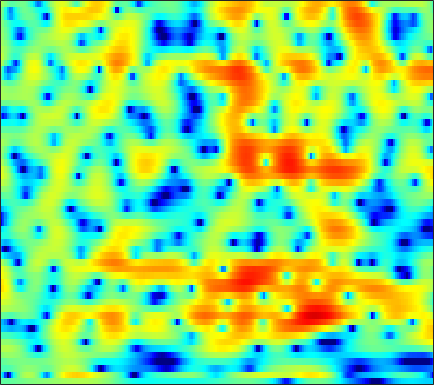

The file beside this chart, header and first rows:
-1.3929, -1.4399, -1.4652, -1.4433, -1.3969, -1.2989, -1.1622, -1.043, -0.87045, -0.69328, -0.51785, -0.39178, -0.23902, -0.1073, -0.026945, 0.065888, 0.14079, 0.19001, 0.25358, 0.31672, 0.38939, 0.44929, 0.53951, 0.6425
-4.612, -7.222, -12.96, -25.33, -15.13, -8.252, -4.57, -2.692, -0.8721, 0.4023, 1.265, 1.688, 1.978, 1.968, 1.761, 1.199, 0.2623, -0.7359, -2.576, -5.196, -8.678, -10.61, -8.447, -4.594
-2.016, -2.118, -2.185, -2.126, -1.986, -1.677, -1.268, -0.9284, -0.4848, -0.09035, 0.2226, 0.3908, 0.5172, 0.5283, 0.4615, 0.2831, 0.01405, -0.229, -0.5707, -0.8765, -1.064, -1.087, -0.9116, -0.5128
-1.478, -1.244, -0.9867, -0.7797, -0.6512, -0.5114, -0.4012, -0.3388, -0.2859, -0.2683, -0.283, -0.3137, -0.3751, -0.4517, -0.5121, -0.5847, -0.634, -0.6457, -0.6178, -0.5334, -0.3881, -0.2394, 0.006508, 0.2987
0.432, 0.6521, 0.8545, 0.9616, 0.9812, 0.9306, 0.7934, 0.6295, 0.3324, -0.05849, -0.5385, -0.9543, -1.572, -2.234, -2.731, -3.323, -3.726, -3.83, -3.66, -3.166, -2.446, -1.828, -0.9857, -0.1815
1.877, 1.974, 2.017, 1.972, 1.881, 1.674, 1.365, 1.052, 0.5169, -0.1658, -1.03, -1.817, -3.123, -4.833, -6.513, -9.658, -15.09, -25.14, -18.99, -10.87, -6.703, -4.516, -2.298, -0.6159
0.6962, 0.6938, 0.6319, 0.5142, 0.3791, 0.12, -0.2264, -0.5347, -1.018, -1.576, -2.217, -2.742, -3.477, -4.211, -4.728, -5.306, -5.636, -5.607, -5.116, -4.147, -2.879, -1.875, -0.5717, 0.6091
-2.289, -2.319, -2.421, -2.581, -2.738, -3.008, -3.334, -3.616, -4.062, -4.626, -5.293, -5.831, -6.506, -6.947, -7.036, -6.709, -5.921, -5.112, -3.865, -2.549, -1.238, -0.2901, 0.8917, 1.951
-7.09, -7.226, -7.689, -8.309, -8.662, -8.78, -8.463, -8.121, -7.89, -8.057, -8.838, -9.98, -12.66, -18.14, -30.06, -19.48, -12.02, -8.78, -5.682, -3.38, -1.523, -0.3511, 1.061, 2.309
-8.061, -8.46, -10.13, -13.48, -17.68, -19.57, -13.05, -9.935, -7.561, -6.324, -5.801, -5.761, -6.033, -6.372, -6.466, -6.264, -5.695, -5.12, -4.318, -3.51, -2.652, -1.877, -0.6523, 0.7621
-0.9622, -1.133, -1.427, -1.776, -1.971, -2.005, -1.735, -1.438, -1.054, -0.741, -0.6021, -0.6134, -0.7611, -1.045, -1.371, -1.964, -2.771, -3.618, -5.308, -7.935, -12.23, -15.79, -11.19, -5.717
2.232, 2.106, 1.91, 1.694, 1.554, 1.425, 1.284, 1.141, 0.968, 0.8106, 0.5864, 0.3734, 0.02531, -0.4336, -0.8656, -1.551, -2.394, -3.121, -4.242, -5.366, -6.298, -6.593, -6.044, -4.634
3.53, 3.342, 3.06, 2.742, 2.479, 2.106, 1.719, 1.437, 1.087, 0.7417, 0.4086, 0.1579, -0.1976, -0.5954, -0.918, -1.394, -1.937, -2.358, -2.896, -3.451, -3.905, -4.097, -4.192, -4.041
5.008, 4.7, 4.181, 3.555, 3.016, 2.237, 1.472, 0.959, 0.3753, -0.08605, -0.3508, -0.4556, -0.5385, -0.6137, -0.7094, -0.9391, -1.323, -1.709, -2.386, -3.221, -4.195, -4.995, -6.07, -7.006
6.629, 6.152, 5.279, 4.127, 3.071, 1.369, -0.6754, -2.358, -4.407, -5.14, -4.273, -3.21, -1.878, -0.8786, -0.3851, -0.06649, -0.09174, -0.3751, -1.05, -2.114, -3.725, -5.422, -8.648, -14.29
6.306, 5.749, 4.744, 3.42, 2.192, 0.1184, -2.637, -5.177, -9.004, -10.44, -7.419, -5.134, -2.844, -1.319, -0.5749, 0.02024, 0.237, 0.1666, -0.2093, -0.9145, -1.845, -2.605, -3.551, -4.358
5.057, 4.515, 3.631, 2.556, 1.651, 0.4372, -0.6934, -1.442, -2.209, -2.429, -2.167, -1.774, -1.11, -0.4882, -0.09881, 0.253, 0.3242, 0.2298, -0.1634, -0.8363, -1.684, -2.439, -3.494, -4.252
4.665, 3.958, 2.882, 1.645, 0.6459, -0.6398, -1.806, -2.511, -2.865, -2.505, -1.77, -1.043, -0.08044, 0.7771, 1.299, 1.774, 1.919, 1.806, 1.362, 0.5107, -0.8585, -2.395, -5.352, -10.2
2.188, 1.205, -0.245, -1.874, -3.326, -5.895, -9.662, -13.89, -17.93, -10.73, -6.042, -3.608, -1.248, 0.4565, 1.394, 2.262, 2.787, 2.936, 2.85, 2.435, 1.669, 0.9465, -0.2676, -1.421
-4.221, -5.593, -6.997, -7.796, -8.209, -8.748, -9.176, -9.442, -9.011, -7.392, -5.391, -3.868, -2.072, -0.5924, 0.2929, 1.197, 1.86, 2.201, 2.473, 2.557, 2.517, 2.44, 2.262, 2.088
-11.75, -16.99, -36.77, -17.29, -13.15, -9.902, -7.916, -6.814, -5.454, -4.296, -3.183, -2.385, -1.415, -0.5745, -0.0366, 0.5939, 1.089, 1.401, 1.766, 2.072, 2.328, 2.466, 2.645, 2.764
-7.148, -8.032, -8.536, -8.085, -7.352, -6.094, -4.885, -4.043, -3.029, -2.254, -1.584, -1.195, -0.8102, -0.5823, -0.479, -0.3755, -0.271, -0.1255, 0.1763, 0.6358, 1.19, 1.606, 2.149, 2.6
-4.328, -4.303, -4.064, -3.627, -3.149, -2.457, -1.734, -1.2, -0.6487, -0.2373, -0.02537, -0.04974, -0.3208, -0.9186, -1.591, -2.827, -4.191, -4.949, -4.835, -3.378, -1.502, -0.1793, 1.237, 2.268
-6.282, -5.644, -4.587, -3.425, -2.556, -1.489, -0.558, 0.0123, 0.5922, 0.975, 1.05, 0.9158, 0.4073, -0.5456, -1.669, -3.922, -7.523, -11.46, -12.27, -6.705, -2.824, -0.8226, 1.074, 2.319
-16.11, -12.85, -9.238, -6.399, -4.752, -2.981, -1.584, -0.7817, 0.05552, 0.627, 0.9232, 1.015, 0.9206, 0.6033, 0.2541, -0.2937, -0.8096, -1.011, -0.8853, -0.3127, 0.5264, 1.167, 1.873, 2.385
-15.27, -12.88, -9.78, -7.171, -5.556, -3.818, -2.466, -1.663, -0.7938, -0.1822, 0.296, 0.5506, 0.8015, 0.9728, 1.075, 1.2, 1.331, 1.467, 1.684, 1.934, 2.18, 2.33, 2.419, 2.343
-8.729, -7.691, -6.298, -4.993, -4.141, -3.146, -2.394, -1.927, -1.456, -1.092, -0.765, -0.539, -0.1915, 0.2187, 0.5525, 1.022, 1.515, 1.858, 2.278, 2.627, 2.864, 2.947, 2.934, 2.688
-4.92, -4.202, -3.402, -2.826, -2.532, -2.344, -2.36, -2.518, -2.899, -3.314, -3.699, -3.766, -3.474, -2.731, -1.978, -0.871, 0.2035, 0.9361, 1.79, 2.475, 2.982, 3.237, 3.393, 3.341
-1.851, -1.513, -1.274, -1.309, -1.485, -2.019, -2.863, -3.795, -5.48, -7.92, -11.44, -14.46, -14.38, -10.04, -7.267, -4.429, -2.334, -1.062, 0.3054, 1.389, 2.228, 2.728, 3.187, 3.469
0.6373, 0.5666, 0.2882, -0.1972, -0.7162, -1.62, -2.816, -3.916, -5.677, -7.826, -10.15, -11.57, -11.58, -9.707, -7.966, -5.87, -4.085, -2.946, -1.607, -0.4331, 0.6059, 1.297, 2.103, 2.731
2.729, 2.345, 1.691, 0.8661, 0.1165, -0.9992, -2.267, -3.239, -4.599, -5.772, -6.751, -7.149, -7.339, -7.133, -6.769, -6.207, -5.594, -5.08, -4.269, -3.225, -1.912, -0.8971, 0.4756, 1.653
4.163, 3.57, 2.605, 1.427, 0.4057, -1.15, -2.867, -4.272, -6.072, -7.753, -8.699, -8.938, -8.694, -8.211, -8.02, -8.093, -8.817, -9.855, -11.46, -10.75, -7.213, -4.416, -1.45, 0.8027
3.898, 3.155, 1.909, 0.4078, -0.9, -2.887, -5.242, -7.365, -11.12, -17.15, -28.09, -19.34, -13.18, -10.12, -8.879, -8.196, -8.504, -9.395, -10.91, -10.3, -6.74, -4.026, -1.044, 1.187
2.07, 1.157, -0.4091, -2.349, -3.97, -6.226, -8.281, -9.523, -10.81, -11.63, -11.55, -10.83, -9.137, -7.386, -6.261, -5.109, -4.28, -3.765, -3.065, -2.188, -1.097, -0.1671, 1.055, 2.182
0.8482, -0.2232, -2.154, -4.923, -7.711, -13.25, -21.55, -18.67, -12.72, -9.615, -7.436, -6.211, -4.741, -3.501, -2.708, -1.764, -0.9988, -0.5024, 0.06774, 0.5861, 1.046, 1.403, 1.835, 2.273
1.274, 0.4908, -0.9001, -2.636, -4.151, -6.162, -7.436, -7.425, -6.248, -4.743, -3.308, -2.354, -1.256, -0.3532, 0.2158, 0.8059, 1.242, 1.441, 1.56, 1.501, 1.298, 1.034, 0.6583, 0.3221
1.726, 1.356, 0.7478, 0.08763, -0.3954, -0.9251, -1.204, -1.238, -1.034, -0.585, -0.05272, 0.4023, 0.9591, 1.458, 1.77, 2.045, 2.144, 2.079, 1.767, 1.133, 0.104, -1.017, -3.091, -5.981
0.7607, 0.622, 0.4175, 0.1891, 0.03701, -0.1121, -0.1872, -0.1573, -0.04862, 0.1853, 0.509, 0.7878, 1.178, 1.553, 1.78, 2.004, 2.054, 1.966, 1.619, 0.9658, -0.09081, -1.188, -3.179, -5.777
-1.452, -1.519, -1.598, -1.655, -1.686, -1.724, -1.762, -1.767, -1.697, -1.539, -1.189, -0.846, -0.2553, 0.3709, 0.8177, 1.331, 1.7, 1.852, 1.879, 1.702, 1.331, 0.9523, 0.373, -0.1673
-4.984, -5.224, -5.275, -5.043, -4.83, -4.703, -4.821, -5.125, -5.634, -6.031, -5.73, -4.974, -3.45, -1.855, -0.769, 0.4165, 1.319, 1.817, 2.275, 2.527, 2.62, 2.616, 2.547, 2.45
-12.58, -15.45, -13.34, -9.733, -8.047, -6.947, -6.955, -7.765, -10.35, -16.39, -25.51, -13.51, -7.197, -3.631, -1.785, -0.03445, 1.168, 1.809, 2.397, 2.76, 2.987, 3.091, 3.19, 3.268
-7.637, -8.753, -8.274, -6.604, -5.457, -4.495, -4.215, -4.356, -4.894, -5.424, -5.206, -4.396, -2.818, -1.244, -0.2589, 0.7325, 1.35, 1.597, 1.693, 1.639, 1.542, 1.524, 1.637, 1.906
-0.4242, -0.7401, -0.9113, -0.8454, -0.6901, -0.4641, -0.2913, -0.2016, -0.08372, 0.0458, 0.2606, 0.5075, 0.835, 1.124, 1.248, 1.21, 0.8571, 0.3494, -0.6841, -2.112, -3.738, -4.63, -4.582, -3.215
1.703, 1.467, 1.252, 1.142, 1.099, 1.118, 1.212, 1.299, 1.431, 1.577, 1.69, 1.75, 1.76, 1.636, 1.413, 0.8794, -0.0003071, -0.9543, -2.78, -5.558, -10.12, -15.69, -15.66, -8.924
1.603, 1.286, 0.9248, 0.6929, 0.6127, 0.631, 0.7706, 0.9388, 1.19, 1.457, 1.693, 1.799, 1.868, 1.78, 1.591, 1.148, 0.4609, -0.219, -1.335, -2.619, -3.83, -4.5, -4.785, -4.389
0.4826, -0.2775, -1.148, -1.68, -1.756, -1.516, -1.021, -0.5375, 0.1684, 0.849, 1.479, 1.881, 2.268, 2.477, 2.506, 2.369, 2.03, 1.643, 1.013, 0.2847, -0.4458, -0.9752, -1.586, -2.065
-1.482, -3.839, -7.216, -9.05, -8.393, -6.445, -4.583, -3.355, -1.769, -0.2803, 1.065, 1.968, 2.906, 3.566, 3.864, 4.001, 3.862, 3.59, 3.022, 2.282, 1.394, 0.6749, -0.3409, -1.449
-0.9343, -3.941, -8.999, -12.47, -11.62, -10.2, -9.566, -8.78, -6.298, -3.096, -0.3275, 1.331, 3.028, 4.173, 4.701, 5.005, 4.883, 4.542, 3.74, 2.595, 1.164, 0.008041, -1.451, -2.675
2.431, 0.9131, -1.219, -3.375, -5.067, -7.845, -12.07, -14.67, -9.71, -4.611, -1.147, 0.7614, 2.598, 3.809, 4.354, 4.647, 4.447, 3.953, 2.806, 0.9569, -1.847, -4.823, -10.21, -11.7
2.982, 2.078, 0.7925, -0.5301, -1.477, -2.579, -3.318, -3.443, -2.967, -1.956, -0.7371, 0.1482, 1.218, 2.007, 2.407, 2.658, 2.538, 2.164, 1.285, -0.1051, -2.031, -3.745, -5.909, -6.378
2.168, 1.581, 0.7137, -0.1913, -0.8605, -1.657, -2.247, -2.517, -2.615, -2.365, -1.862, -1.406, -0.7246, -0.08428, 0.3237, 0.7098, 0.8904, 0.8908, 0.6911, 0.3215, -0.1256, -0.4581, -0.7614, -0.7865
1.497, 0.9682, 0.122, -0.8648, -1.699, -2.866, -3.999, -4.751, -5.421, -5.496, -4.926, -4.195, -3.126, -2.054, -1.356, -0.5895, -0.009256, 0.319, 0.6233, 0.8206, 0.9504, 1.029, 1.164, 1.349
1.081, 0.5009, -0.4966, -1.775, -2.928, -4.849, -7.4, -9.907, -14.11, -15.7, -11.62, -8.699, -5.851, -3.823, -2.668, -1.502, -0.6595, -0.1962, 0.2928, 0.6766, 1.013, 1.28, 1.656, 2.057
0.8026, 0.1893, -0.8495, -2.121, -3.205, -4.902, -6.97, -8.773, -11.08, -11.58, -9.553, -7.596, -5.367, -3.699, -2.756, -1.862, -1.314, -1.066, -0.8875, -0.7623, -0.5359, -0.2315, 0.3701, 1.161
0.579, -0.2432, -1.483, -2.727, -3.576, -4.395, -4.862, -5.002, -4.927, -4.578, -3.955, -3.386, -2.628, -2.032, -1.771, -1.676, -1.914, -2.318, -3.205, -4.381, -5.408, -5.51, -4.151, -1.887
0.1103, -1.412, -4.052, -7.246, -9.18, -8.896, -6.657, -5.094, -3.511, -2.376, -1.59, -1.214, -0.9158, -0.8848, -1.045, -1.522, -2.328, -3.224, -4.959, -7.813, -13.23, -18.55, -10.38, -4.378
0.3603, -1.205, -4.052, -7.825, -10.48, -9.549, -6.337, -4.424, -2.636, -1.501, -0.8827, -0.7018, -0.8203, -1.285, -1.807, -2.696, -3.657, -4.334, -4.976, -5.242, -5.039, -4.444, -2.957, -1.017
1.741, 0.9663, -0.1316, -1.098, -1.582, -1.801, -1.575, -1.26, -0.8312, -0.5518, -0.5437, -0.744, -1.39, -2.537, -3.797, -6.111, -9.11, -11.02, -10.45, -7.531, -4.777, -3.063, -1.127, 0.5075
